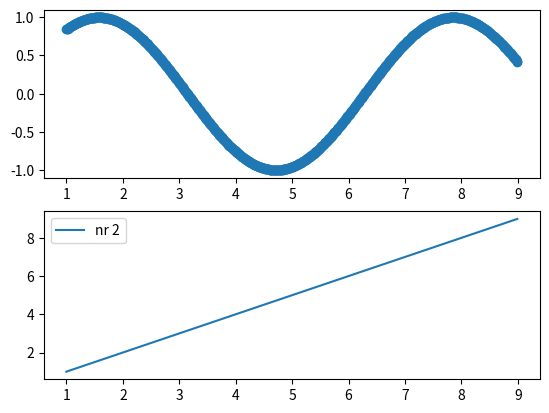

This figure's Python source:
import matplotlib.pyplot as plt
import numpy as np

New = np.arange(1,9,0.01)
def func(x:list[float]) -> np.ndarray:
    return np.sin(x)



fig, (ax1,ax2) = plt.subplots(2,1)
ax1.scatter(New,func(New), label = "Hello world")
ax2.plot(New,New, label = "nr 2")

plt.legend()
plt.show();